Labelled photos from "Data", an image-classification folder in nadiaAmmour/ChestX6-Streaming. The possible labels are: COVID-19, emphysema, normal, bacterial pneumonia, viral pneumonia, tuberculosis.

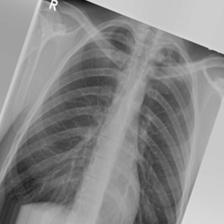
Label: tuberculosis

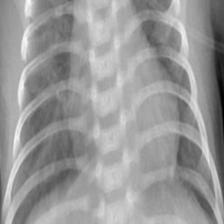
Label: viral pneumonia

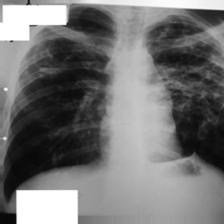
Label: tuberculosis

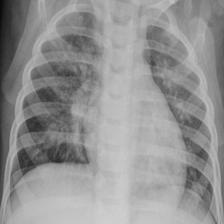
Label: viral pneumonia

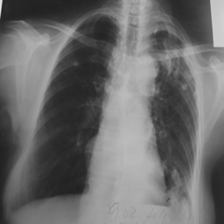
Label: tuberculosis

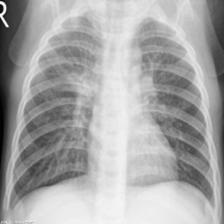
Label: viral pneumonia
